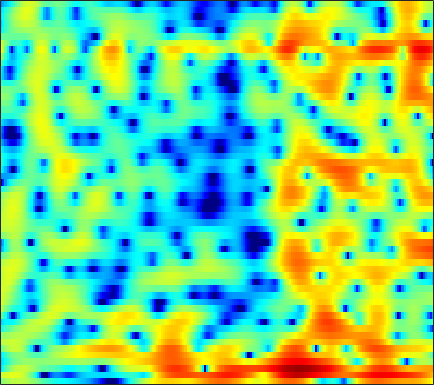

The data file committed next to this chart (first rows):
-0.045432, 0.37009, 0.92913, 1.4063, 1.6941, 2.018, 2.196, 2.2898, 2.3352, 2.2807, 2.1541, 2.0089, 1.709, 1.3433, 1.0133, 0.5528, 0.021067, -0.44116, -0.96395, -1.5782, -2.1156, -2.5361, -3.0269, -3.4695
2.741, 2.972, 3.242, 3.48, 3.65, 3.789, 3.831, 3.785, 3.619, 3.292, 2.8, 2.298, 1.429, 0.2914, -0.7726, -2.514, -4.825, -7.047, -11.09, -18.2, -32.33, -19.56, -13.93, -11.25
-5.967, -4.2, -2.328, -0.8332, 0.0748, 1.037, 1.771, 2.151, 2.514, 2.684, 2.701, 2.603, 2.339, 1.958, 1.599, 1.037, 0.4363, -0.008106, -0.5014, -0.9246, -1.213, -1.368, -1.528, -1.707
-6.494, -5.574, -4.377, -3.233, -2.444, -1.562, -0.824, -0.367, 0.1043, 0.4399, 0.6533, 0.7365, 0.7729, 0.7538, 0.7086, 0.6576, 0.5504, 0.4894, 0.451, 0.4301, 0.4508, 0.4921, 0.5425, 0.6056
-5.742, -4.534, -3.13, -2, -1.29, -0.5344, -0.01289, 0.2901, 0.4553, 0.4268, 0.2212, -0.0295, -0.4949, -1.094, -1.482, -1.93, -2.199, -2.224, -1.966, -1.547, -0.95, -0.4875, 0.1247, 0.6906
-0.8217, 0.02993, 0.9757, 1.743, 2.159, 2.565, 2.716, 2.701, 2.465, 1.979, 1.15, 0.2971, -1.278, -3.461, -5.72, -10.52, -21.33, -19.87, -10.43, -6.22, -3.708, -2.409, -1.146, -0.3199
2.211, 2.322, 2.501, 2.697, 2.767, 2.863, 2.854, 2.778, 2.558, 2.22, 1.739, 1.311, 0.5903, -0.1968, -0.8113, -1.542, -2.073, -2.297, -2.36, -2.285, -2.208, -2.206, -2.394, -2.809
0.7727, 0.8308, 0.9671, 1.173, 1.35, 1.564, 1.752, 1.866, 1.959, 1.995, 1.962, 1.894, 1.762, 1.565, 1.401, 1.151, 0.8672, 0.6378, 0.2783, -0.136, -0.6715, -1.166, -1.971, -3.011
-4.611, -3.777, -2.743, -1.889, -1.388, -0.7536, -0.1996, 0.182, 0.6524, 1.096, 1.472, 1.737, 2.025, 2.229, 2.338, 2.409, 2.38, 2.298, 2.102, 1.784, 1.33, 0.8962, 0.1671, -0.7612
-6.801, -5.844, -5.253, -5.093, -5.127, -5.087, -4.617, -3.95, -2.788, -1.586, -0.5299, 0.1351, 0.8859, 1.495, 1.875, 2.307, 2.646, 2.849, 3.025, 3.105, 3.037, 2.88, 2.51, 1.937
-0.9263, -2.092, -4.001, -6.817, -10.13, -17.67, -16.94, -11.49, -7.357, -5.09, -3.651, -3.001, -2.447, -2.089, -1.826, -1.307, -0.5523, 0.1362, 1.087, 1.96, 2.683, 3.095, 3.45, 3.572
2.28, 1.393, 0.1497, -1.145, -2.04, -3.027, -3.702, -3.999, -4.266, -4.617, -5.312, -6.17, -8.052, -11.21, -15.11, -18.78, -11.94, -8.054, -4.493, -1.975, -0.157, 0.8989, 1.975, 2.753
3.23, 2.647, 1.84, 1.011, 0.3827, -0.4532, -1.294, -1.937, -2.825, -3.769, -4.806, -5.654, -6.822, -7.893, -8.447, -8.506, -7.571, -6.418, -4.703, -3.036, -1.551, -0.5897, 0.4992, 1.365
3.308, 2.946, 2.405, 1.776, 1.241, 0.4518, -0.4487, -1.18, -2.233, -3.316, -4.4, -5.131, -5.919, -6.376, -6.44, -6.126, -5.44, -4.755, -3.707, -2.609, -1.546, -0.8092, 0.07531, 0.8168
3.183, 3.162, 2.986, 2.624, 2.221, 1.495, 0.5502, -0.3286, -1.78, -3.55, -5.745, -7.676, -10.48, -12.27, -11.72, -9.47, -7.079, -5.54, -3.826, -2.419, -1.26, -0.5312, 0.2807, 0.922
2.454, 2.959, 3.328, 3.391, 3.247, 2.789, 2.04, 1.27, -0.03786, -1.756, -3.927, -5.878, -8.7, -10.54, -10.1, -8.029, -5.916, -4.581, -3.132, -1.986, -1.082, -0.5281, 0.04815, 0.4612
1.992, 2.67, 3.285, 3.593, 3.649, 3.507, 3.119, 2.689, 1.945, 1.042, 0.03878, -0.7267, -1.666, -2.423, -2.821, -3.14, -3.281, -3.283, -3.181, -2.987, -2.677, -2.408, -2.044, -1.771
2.395, 2.837, 3.314, 3.637, 3.765, 3.79, 3.649, 3.43, 3, 2.423, 1.722, 1.124, 0.2368, -0.7646, -1.604, -2.857, -4.288, -5.491, -7.114, -8.233, -8.135, -7.312, -5.904, -4.706
1.574, 2.019, 2.555, 3.001, 3.252, 3.459, 3.505, 3.43, 3.183, 2.768, 2.187, 1.643, 0.7637, -0.3125, -1.275, -2.854, -4.917, -6.969, -10.83, -16.16, -15.06, -11.07, -7.329, -4.948
-1.692, -0.9814, -0.05716, 0.7896, 1.337, 1.887, 2.2, 2.284, 2.167, 1.839, 1.321, 0.8363, 0.1019, -0.6678, -1.242, -1.995, -2.715, -3.197, -3.684, -3.847, -3.555, -3.067, -2.198, -1.287
-8.546, -7.007, -4.467, -2.275, -1.018, 0.1544, 0.8158, 0.9842, 0.827, 0.2517, -0.6948, -1.578, -2.826, -3.806, -4.134, -3.921, -3.217, -2.573, -1.722, -0.9365, -0.2109, 0.2914, 0.9073, 1.447
-10.63, -8.099, -4.513, -1.907, -0.5482, 0.6355, 1.195, 1.238, 0.8179, -0.2096, -1.97, -3.958, -8.121, -17.24, -25.06, -10.45, -5.579, -3.362, -1.32, 0.09158, 1.084, 1.637, 2.166, 2.498
-0.05461, 0.1799, 0.7191, 1.329, 1.739, 2.102, 2.202, 2.09, 1.653, 0.8892, -0.1657, -1.11, -2.394, -3.357, -3.595, -3.167, -2.239, -1.469, -0.5195, 0.2311, 0.7599, 1.002, 1.119, 0.9959
2.238, 2.319, 2.462, 2.597, 2.663, 2.676, 2.571, 2.398, 2.04, 1.553, 0.9658, 0.4984, -0.103, -0.6083, -0.8866, -1.106, -1.167, -1.139, -1.045, -0.9406, -0.8858, -0.9222, -1.119, -1.556
2.499, 2.698, 2.916, 3.064, 3.109, 3.077, 2.915, 2.708, 2.32, 1.815, 1.203, 0.6877, -0.0473, -0.7938, -1.333, -1.981, -2.497, -2.766, -2.958, -2.985, -2.913, -2.838, -2.792, -2.879
2.054, 2.544, 3.061, 3.411, 3.562, 3.6, 3.457, 3.228, 2.755, 2.085, 1.226, 0.4535, -0.7552, -2.157, -3.315, -4.93, -6.417, -7.214, -7.513, -6.964, -5.967, -5.155, -4.177, -3.397
1.231, 2.081, 2.937, 3.511, 3.779, 3.924, 3.838, 3.617, 3.1, 2.314, 1.234, 0.2145, -1.462, -3.589, -5.583, -9.033, -14.25, -21.66, -24.17, -14.18, -9.707, -7.473, -5.242, -3.599
0.7801, 1.607, 2.475, 3.108, 3.431, 3.673, 3.673, 3.51, 3.063, 2.336, 1.291, 0.2822, -1.374, -3.404, -5.148, -7.676, -10.09, -11.41, -11.86, -10.73, -8.691, -7, -4.872, -3.074
0.03918, 0.5626, 1.275, 1.951, 2.382, 2.809, 3.029, 3.046, 2.84, 2.359, 1.579, 0.7683, -0.6342, -2.448, -4.133, -6.964, -10.82, -14.91, -20.17, -14.3, -9.156, -6.443, -3.71, -1.667
-4.737, -4.069, -2.808, -1.518, -0.6611, 0.2628, 0.9528, 1.289, 1.515, 1.484, 1.19, 0.7885, -0.003103, -1.103, -2.14, -3.775, -5.59, -6.779, -7.431, -6.435, -4.52, -2.994, -1.145, 0.3887
-20.32, -13.33, -8.944, -6.434, -5.131, -3.817, -2.813, -2.179, -1.474, -0.952, -0.6326, -0.5227, -0.5642, -0.7983, -1.064, -1.47, -1.839, -2.018, -2.014, -1.675, -1.034, -0.4071, 0.5243, 1.469
-8.787, -8.862, -8.666, -8.476, -8.37, -8.069, -7.333, -6.439, -5.05, -3.708, -2.598, -1.972, -1.404, -1.116, -1.06, -1.157, -1.359, -1.525, -1.642, -1.541, -1.105, -0.5621, 0.3749, 1.42
-4.703, -5.76, -7.512, -10.02, -12.9, -19.8, -19.49, -13.4, -8.534, -5.484, -3.446, -2.39, -1.458, -1.005, -0.9677, -1.306, -2.107, -3.018, -4.598, -6.069, -5.97, -4.524, -1.983, 0.3474
-2.904, -3.849, -5.291, -6.915, -8.136, -9.266, -9.098, -8.101, -6.253, -4.45, -2.97, -2.089, -1.264, -0.8521, -0.8293, -1.22, -2.211, -3.463, -6.1, -10.02, -10.83, -7.299, -3.032, -0.01834
-3.286, -3.946, -4.799, -5.551, -5.964, -6.216, -6.068, -5.729, -5.02, -4.106, -3.147, -2.467, -1.682, -1.092, -0.7966, -0.6263, -0.6858, -0.847, -1.08, -1.15, -0.8417, -0.3179, 0.6392, 1.672
-5.023, -5.806, -6.812, -7.658, -8.115, -8.405, -8.25, -7.808, -6.879, -5.707, -4.428, -3.481, -2.303, -1.264, -0.6003, 0.1285, 0.701, 1.048, 1.432, 1.775, 2.106, 2.352, 2.671, 2.936
-7.665, -9.093, -11.15, -13.21, -14.6, -15.83, -15.68, -14.43, -11.94, -9.264, -6.752, -5.063, -3.101, -1.459, -0.4219, 0.7403, 1.666, 2.226, 2.802, 3.218, 3.495, 3.616, 3.658, 3.559
-10.12, -12.54, -16.58, -21.62, -25.71, -31.62, -39.24, -26.11, -17.62, -12.23, -8.273, -5.932, -3.371, -1.33, -0.07139, 1.292, 2.345, 2.952, 3.548, 3.914, 4.069, 4.056, 3.871, 3.51
-9.322, -11.51, -15.25, -20, -23.3, -23.02, -19.3, -16.35, -12.59, -9.157, -6.181, -4.244, -2.044, -0.2268, 0.9104, 2.145, 3.08, 3.595, 4.052, 4.246, 4.181, 3.969, 3.486, 2.792
-5.859, -6.674, -7.803, -8.755, -9.144, -9.096, -8.402, -7.476, -6.002, -4.373, -2.738, -1.552, -0.07658, 1.234, 2.09, 3.042, 3.757, 4.128, 4.381, 4.351, 4.018, 3.554, 2.639, 1.357
-3.517, -3.518, -3.611, -3.747, -3.813, -3.777, -3.557, -3.293, -2.76, -2.049, -1.189, -0.4728, 0.5383, 1.545, 2.25, 3.056, 3.674, 3.98, 4.152, 4.021, 3.571, 2.995, 1.851, 0.195
-2.132, -1.864, -1.728, -1.781, -1.933, -2.236, -2.609, -2.931, -3.28, -3.376, -3.006, -2.382, -1.227, 0.06433, 0.9902, 2.058, 2.861, 3.27, 3.551, 3.523, 3.18, 2.731, 1.879, 0.7674
-0.4665, -0.3511, -0.4109, -0.7038, -1.096, -1.918, -3.179, -4.472, -6.949, -10.39, -12.14, -9.55, -5.371, -2.255, -0.5202, 1.197, 2.351, 2.909, 3.295, 3.324, 3.029, 2.635, 1.95, 1.163
0.6398, 0.6097, 0.4468, 0.09663, -0.2995, -1.057, -2.158, -3.248, -5.147, -7.236, -7.86, -6.444, -3.633, -1.118, 0.3763, 1.865, 2.847, 3.281, 3.479, 3.26, 2.667, 1.977, 0.7759, -0.6232
-0.3695, -0.3714, -0.4437, -0.594, -0.7439, -0.9437, -1.142, -1.284, -1.356, -1.245, -0.8337, -0.3114, 0.5999, 1.59, 2.281, 3.027, 3.498, 3.642, 3.515, 2.98, 1.977, 0.8567, -1.283, -4.53
-3.279, -3.391, -3.692, -3.921, -3.931, -3.648, -3.039, -2.457, -1.591, -0.6973, 0.1877, 0.8292, 1.649, 2.39, 2.863, 3.343, 3.611, 3.647, 3.451, 2.955, 2.098, 1.219, -0.2867, -2.13
-5.871, -6.992, -9.18, -11.76, -12.73, -11.05, -8.126, -6.096, -3.925, -2.174, -0.7418, 0.1781, 1.211, 2.049, 2.556, 3.068, 3.393, 3.501, 3.46, 3.205, 2.754, 2.297, 1.565, 0.7704
-5.217, -6.932, -9.92, -13.62, -15.3, -13.14, -9.591, -7.461, -5.148, -3.298, -1.78, -0.8058, 0.3144, 1.242, 1.825, 2.456, 2.905, 3.128, 3.263, 3.21, 3.008, 2.758, 2.336, 1.844
-1.875, -3.248, -5.022, -6.498, -7.142, -7.349, -6.769, -6.061, -4.944, -3.745, -2.584, -1.777, -0.7639, 0.2038, 0.8921, 1.695, 2.343, 2.699, 2.984, 3.052, 2.9, 2.671, 2.254, 1.768
1.442, -0.2781, -2.741, -5.364, -7.104, -8.221, -7.712, -6.707, -5.415, -4.418, -3.729, -3.27, -2.492, -1.335, -0.3021, 1.075, 2.263, 2.907, 3.419, 3.508, 3.171, 2.663, 1.71, 0.613
4.24, 2.345, -0.8274, -5.407, -10.69, -16.95, -9.66, -6.809, -4.854, -4.67, -6.092, -8.374, -11.64, -7.375, -3.411, 0.2532, 2.58, 3.703, 4.514, 4.585, 3.943, 2.923, 0.6398, -3.293
2.907, 1.892, 0.4354, -1.015, -1.98, -2.762, -2.987, -2.861, -2.876, -3.319, -4.317, -5.262, -5.824, -4.333, -2.467, -0.1325, 1.596, 2.476, 3.112, 3.19, 2.728, 2.027, 0.6544, -1.046
-1.139, -1.059, -1.007, -0.9801, -0.9925, -0.984, -0.9651, -0.9304, -0.9512, -0.9614, -0.9829, -0.9704, -0.7659, -0.3539, 0.05831, 0.6654, 1.194, 1.476, 1.654, 1.63, 1.397, 1.119, 0.6704, 0.2347
-5.563, -4.189, -2.797, -1.783, -1.169, -0.5282, -0.005445, 0.2767, 0.607, 0.8473, 1.028, 1.137, 1.252, 1.335, 1.376, 1.369, 1.275, 1.145, 0.9114, 0.6099, 0.2956, 0.08075, -0.1532, -0.3143
-6.62, -5.017, -3.266, -1.865, -0.9873, -0.00744, 0.7857, 1.281, 1.827, 2.216, 2.476, 2.592, 2.609, 2.481, 2.281, 1.853, 1.246, 0.6798, -0.1888, -1.106, -1.891, -2.274, -2.419, -2.217
-5.539, -4.392, -2.95, -1.603, -0.7004, 0.3838, 1.306, 1.927, 2.595, 3.12, 3.474, 3.609, 3.611, 3.376, 3.018, 2.276, 1.167, 0.03782, -1.969, -4.668, -7.988, -9.874, -8.922, -6.213
-6.364, -5.305, -3.95, -2.689, -1.773, -0.6104, 0.4995, 1.253, 2.148, 2.896, 3.449, 3.713, 3.861, 3.733, 3.437, 2.745, 1.661, 0.5289, -1.492, -4.28, -7.776, -9.81, -8.729, -5.9
-9.14, -8.243, -7.172, -6.123, -5.258, -3.935, -2.47, -1.368, 0.03467, 1.231, 2.175, 2.713, 3.174, 3.352, 3.305, 2.993, 2.42, 1.844, 0.917, -0.06372, -0.9222, -1.35, -1.538, -1.363
